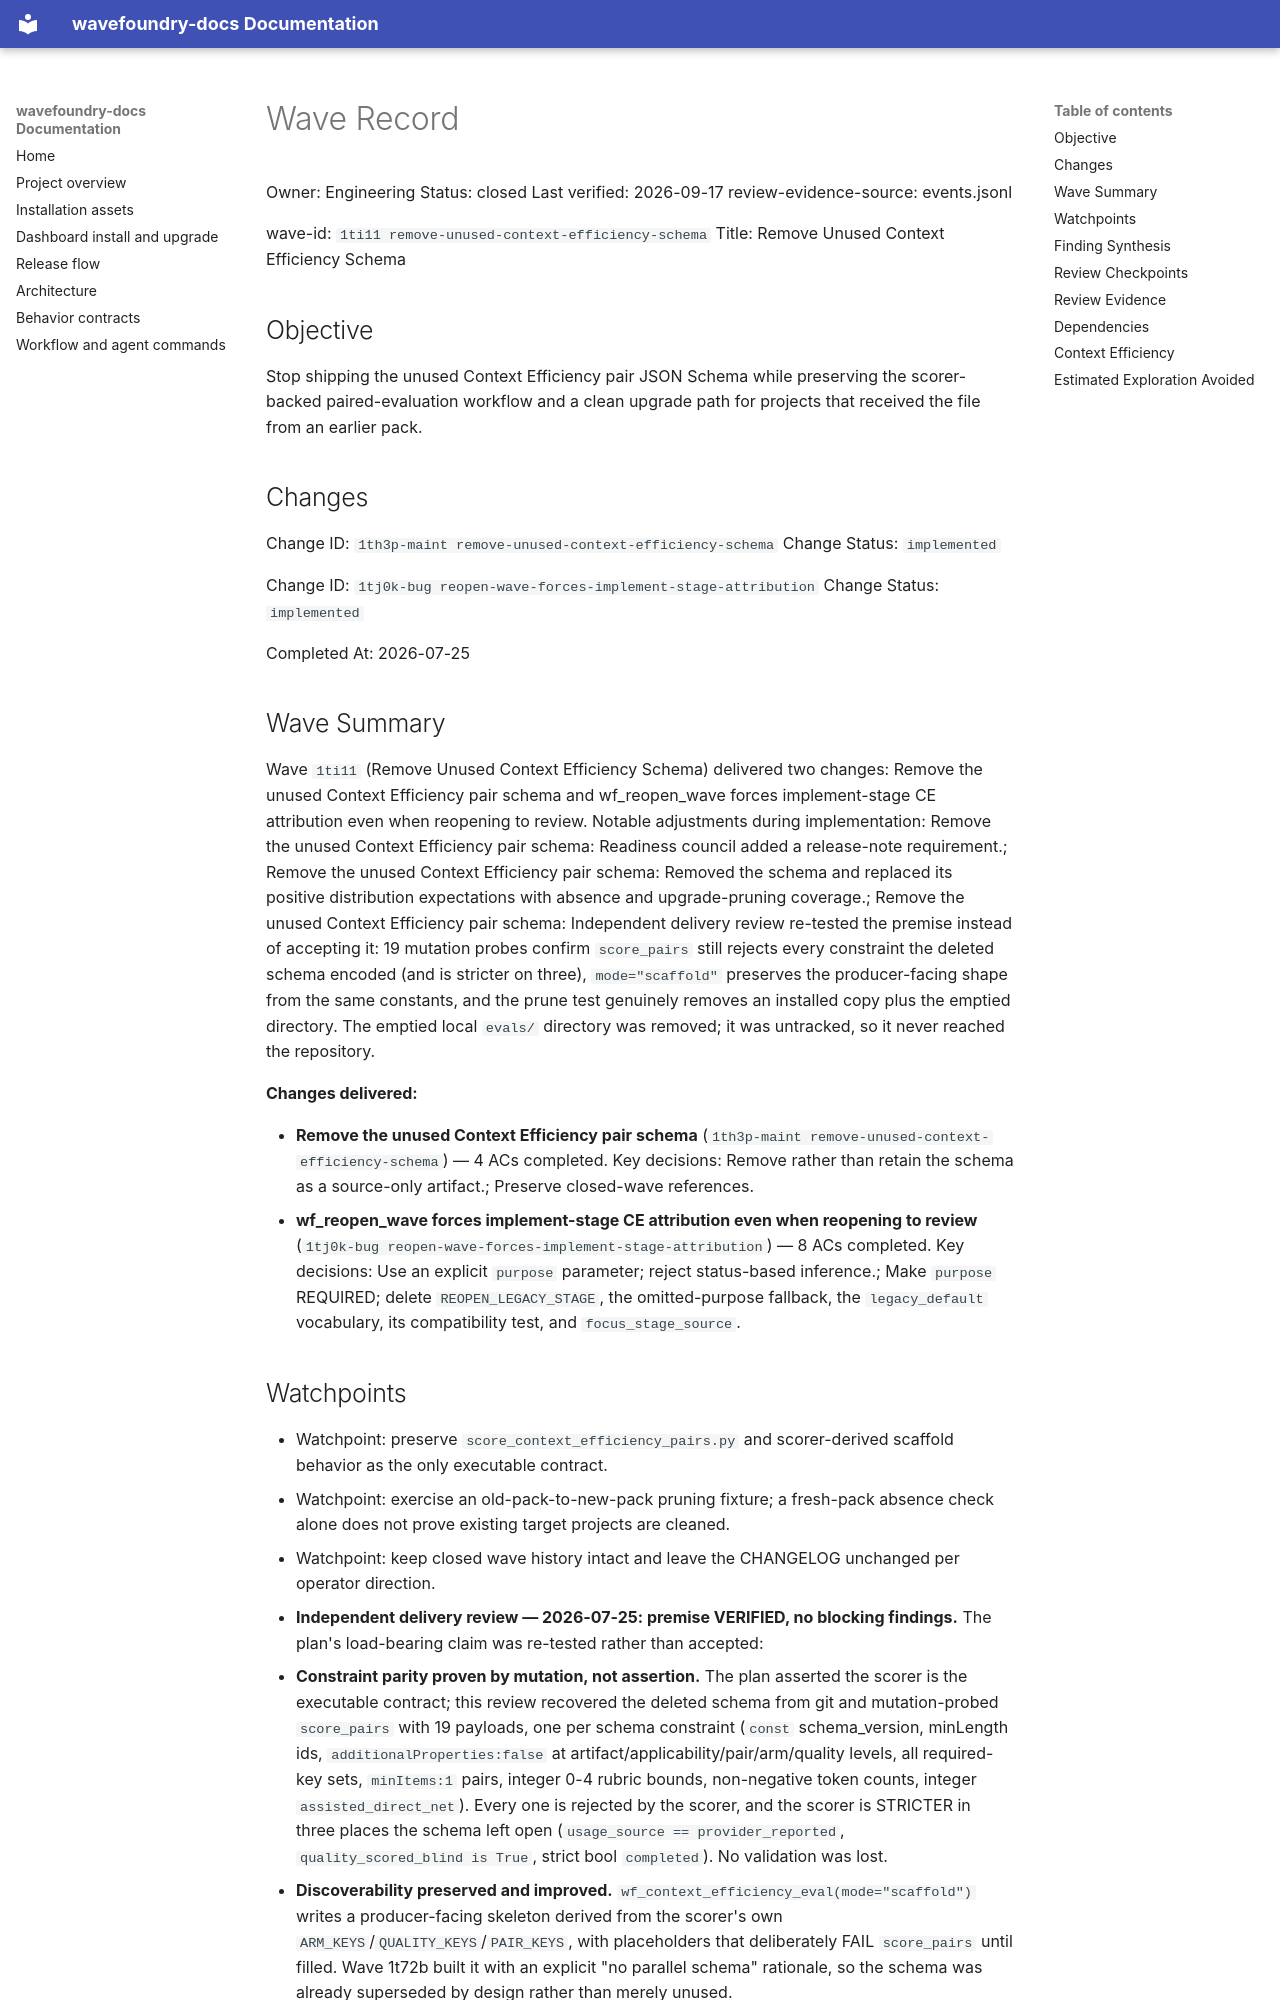

repository: coryhacking/wavefoundry · page: waves/1ti11 remove-unused-context-efficiency-schema/wave/index.html · generator: mkdocs

# Wave Record

Owner: Engineering
Status: closed
Last verified: 2026-09-17
review-evidence-source: events.jsonl

wave-id: `1ti11 remove-unused-context-efficiency-schema`
Title: Remove Unused Context Efficiency Schema

## Objective

Stop shipping the unused Context Efficiency pair JSON Schema while preserving
the scorer-backed paired-evaluation workflow and a clean upgrade path for
projects that received the file from an earlier pack.

## Changes

Change ID: `1th3p-maint remove-unused-context-efficiency-schema`
Change Status: `implemented`

Change ID: `1tj0k-bug reopen-wave-forces-implement-stage-attribution`
Change Status: `implemented`

Completed At: 2026-07-25

## Wave Summary

Wave `1ti11` (Remove Unused Context Efficiency Schema) delivered two changes: Remove the unused Context Efficiency pair schema and wf_reopen_wave forces implement-stage CE attribution even when reopening to review. Notable adjustments during implementation: Remove the unused Context Efficiency pair schema: Readiness council added a release-note requirement.; Remove the unused Context Efficiency pair schema: Removed the schema and replaced its positive distribution expectations with absence and upgrade-pruning coverage.; Remove the unused Context Efficiency pair schema: Independent delivery review re-tested the premise instead of accepting it: 19 mutation probes confirm `score_pairs` still rejects every constraint the deleted schema encoded (and is stricter on three), `mode="scaffold"` preserves the producer-facing shape from the same constants, and the prune test genuinely removes an installed copy plus the emptied directory. The emptied local `evals/` directory was removed; it was untracked, so it never reached the repository.

**Changes delivered:**

- **Remove the unused Context Efficiency pair schema** (`1th3p-maint remove-unused-context-efficiency-schema`) — 4 ACs completed. Key decisions: Remove rather than retain the schema as a source-only artifact.; Preserve closed-wave references.
- **wf_reopen_wave forces implement-stage CE attribution even when reopening to review** (`1tj0k-bug reopen-wave-forces-implement-stage-attribution`) — 8 ACs completed. Key decisions: Use an explicit `purpose` parameter; reject status-based inference.; Make `purpose` REQUIRED; delete `REOPEN_LEGACY_STAGE`, the omitted-purpose fallback, the `legacy_default` vocabulary, its compatibility test, and `focus_stage_source`.
